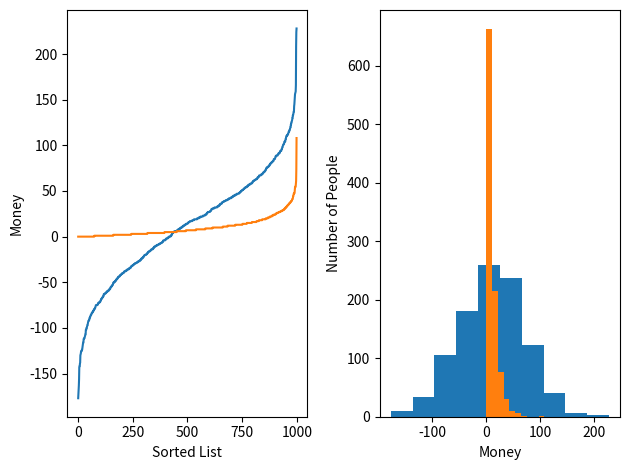

Generate this figure with matplotlib:
%matplotlib inline

import numpy as np
import matplotlib.pyplot as plt

num_of_people = 1000
money_list = np.zeros(num_of_people)+10
for i in range(int(2e6)):
    n = int(np.random.rand()*num_of_people)
    m = int(np.random.rand()*num_of_people)
    money_list[n] -= 1
    money_list[m] += 1

plt.subplot(1,2,1)
plt.xlabel('Sorted List')
plt.ylabel('Money')
plt.plot(np.sort(money_list)) # 依照资金量从低到高排序
plt.subplot(1,2,2)
plt.xlabel('Money')
plt.ylabel('Number of People')
plt.hist(money_list, rwidth=5) # 持有特定资金量的人数统计
plt.tight_layout()

%matplotlib inline

import numpy as np
import matplotlib.pyplot as plt

num_of_people = 1000
money_list = np.ones(num_of_people)*10
for i in range(int(2e6)):
    n = int(np.random.rand()*num_of_people)
    if money_list[n] > 0:
        m = int(np.random.rand()*num_of_people)
        money_list[n] -= 1
        money_list[m] += 1

plt.subplot(1,2,1)
plt.xlabel('Sorted List')
plt.ylabel('Money')
plt.plot(np.sort(money_list)) # 依照资金量从低到高排序
plt.subplot(1,2,2)
plt.xlabel('Money')
plt.ylabel('Number of People')
plt.hist(money_list, rwidth=5) # 持有特定资金量的人数统计
plt.tight_layout()

